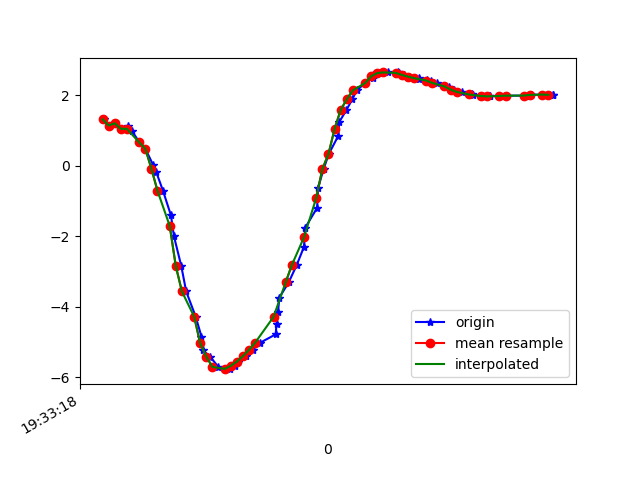

Source data for this figure (header and first rows):
1617737598584, 433235236305844, 1.3155642, -2.101661, 9.481155
1617737598602, 433235255536614, 1.138, -2.063, 9.513
1617737598622, 433235274767384, 1.202, -2.02, 9.514
1617737598640, 433235293998154, 1.043, -1.975, 9.542
1617737598662, 433235313228924, 1.115, -2.075, 9.513
1617737598677, 433235332459694, 0.9738, -2.045, 9.535
1617737598701, 433235351690464, 0.6593, -2.158, 9.537
1617737598720, 433235370921234, 0.4827, -2.201, 9.538
1617737598746, 433235390152004, 0.01444, -2.308, 9.524
1617737598756, 433235409382774, -0.1836, -2.551, 9.46
1617737598778, 433235428613544, -0.7128, -2.735, 9.384
1617737598804, 433235447844314, -1.407, -3.056, 9.205
1617737598814, 433235467075084, -2.005, -3.221, 9.036
1617737598838, 433235486305854, -2.85, -3.354, 8.756
1617737598854, 433235505536624, -3.568, -3.563, 8.403
1617737598885, 433235524767394, -4.279, -3.559, 8.066
1617737598904, 433235543998164, -4.847, -3.538, 7.748
1617737598908, 433235563228934, -5.234, -3.353, 7.576
1617737598933, 433235582459704, -5.419, -2.716, 7.7
1617737598959, 433235601690474, -5.707, -2.876, 7.43
1617737598980, 433235620921244, -5.77, -2.687, 7.451
1617737598999, 433235640152014, -5.754, -2.551, 7.512
1617737599014, 433235659382784, -5.676, -2.434, 7.609
1617737599025, 433235678613554, -5.557, -2.359, 7.72
1617737599049, 433235697844324, -5.399, -2.339, 7.837
1617737599072, 433235717075094, -5.22, -2.324, 7.962
1617737599097, 433235736305864, -5.018, -2.3, 8.098
1617737599147, 433235755536634, -4.784, -2.297, 8.239
1617737599150, 433235774767404, -4.495, -2.323, 8.393
1617737599155, 433235793998174, -4.143, -2.337, 8.568
1617737599159, 433235813228944, -3.742, -2.32, 8.755
1617737599190, 433235832459714, -3.305, -2.281, 8.94
1617737599216, 433235851690484, -2.819, -2.231, 9.117
1617737599240, 433235870921254, -2.298, -2.213, 9.266
1617737599244, 433235890152024, -1.758, -2.268, 9.371
1617737599283, 433235909382794, -1.195, -2.378, 9.432
1617737599286, 433235928613564, -0.6315, -2.477, 9.461
1617737599304, 433235947844334, -0.0972, -2.504, 9.474
1617737599321, 433235967075104, 0.3295, -2.694, 9.417
1617737599352, 433235986305874, 0.8417, -2.452, 9.451
1617737599355, 433236005536644, 1.233, -2.437, 9.412
1617737599379, 433236024767414, 1.58, -2.443, 9.358
1617737599398, 433236043998184, 1.882, -2.48, 9.292
1617737599413, 433236063228954, 2.137, -2.551, 9.218
1617737599440, 433236082459724, 2.341, -2.63, 9.145
1617737599465, 433236101690494, 2.489, -2.653, 9.1
1617737599467, 433236120921264, 2.581, -2.603, 9.089
1617737599489, 433236140152034, 2.626, -2.521, 9.099
1617737599514, 433236159382804, 2.643, -2.458, 9.111
1617737599548, 433236178613574, 2.643, -2.422, 9.121
1617737599551, 433236197844344, 2.619, -2.367, 9.142
1617737599569, 433236217075114, 2.573, -2.274, 9.179
1617737599583, 433236236305884, 2.525, -2.179, 9.215
1617737599615, 433236255536654, 2.493, -2.129, 9.235
1617737599618, 433236274767424, 2.47, -2.107, 9.246
1617737599642, 433236293998194, 2.435, -2.086, 9.261
1617737599657, 433236313228964, 2.393, -2.059, 9.278
1617737599675, 433236332459734, 2.346, -2.041, 9.293
1617737599700, 433236351690504, 2.264, -2.398, 9.229
1617737599715, 433236370921274, 2.23, -1.977, 9.336
1617737599731, 433236390152044, 2.157, -1.918, 9.365
... 17 more rows
